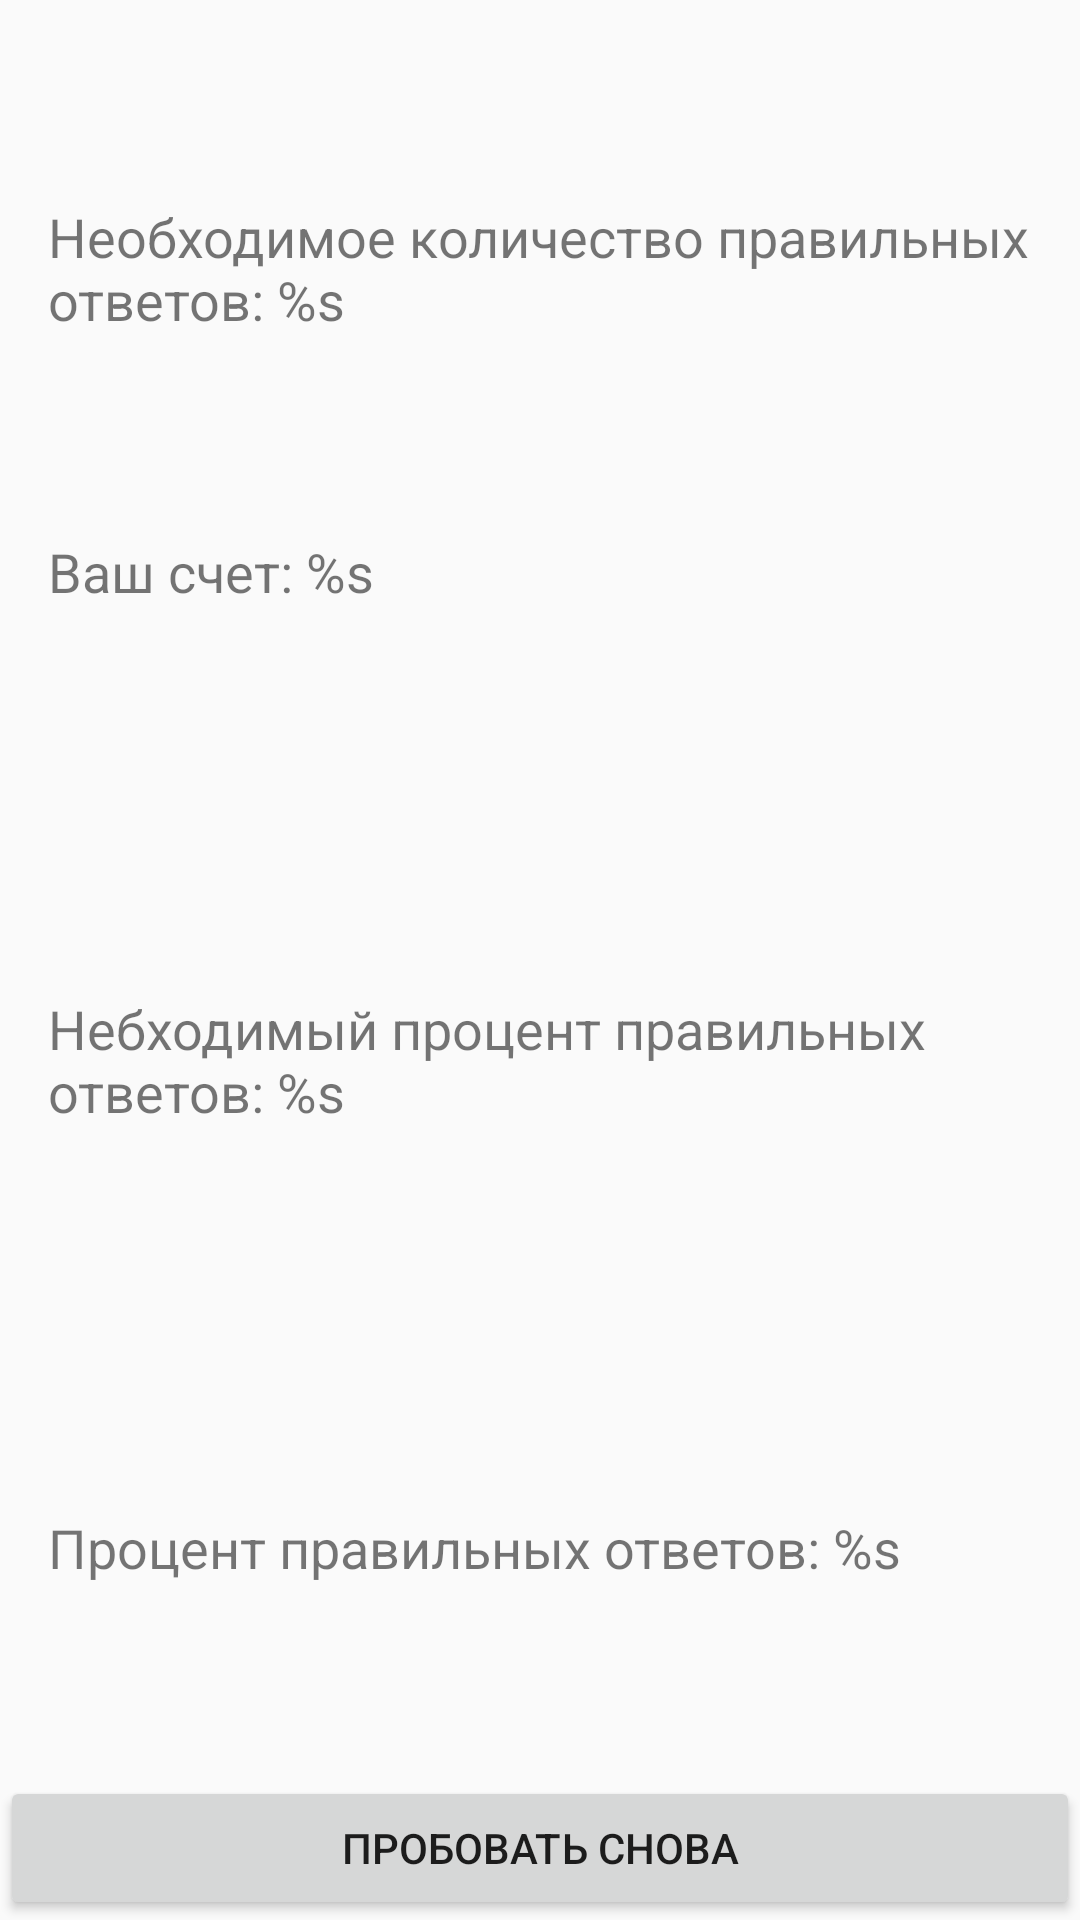

Android layout source for this screen:
<!-- AndroidManifest.xml: application theme Theme.AppCompat.DayNight.NoActionBar -->
<!-- res/layout/fragment_game_finished.xml -->
<?xml version="1.0" encoding="utf-8"?>
<androidx.constraintlayout.widget.ConstraintLayout xmlns:android="http://schemas.android.com/apk/res/android"
    xmlns:tools="http://schemas.android.com/tools"
    android:layout_width="match_parent"
    android:layout_height="match_parent"
    xmlns:app="http://schemas.android.com/apk/res-auto"
    tools:context=".presentation.GameFinishedFragment">

    <ImageView
        android:id="@+id/emoji_result"
        android:layout_width="0dp"
        android:layout_height="0dp"
        android:layout_margin="48dp"
        android:background="#C87979"
        android:contentDescription="@string/game_over"
        app:layout_constraintBottom_toTopOf="@id/tv_required_answers"
        app:layout_constraintEnd_toEndOf="parent"
        app:layout_constraintStart_toStartOf="parent"
        app:layout_constraintTop_toTopOf="parent"
        app:srcCompat="@drawable/circle_background"
        tools:scrCompat="@drawable/ic_smile"
        tools:srcCompat="@tools:sample/avatars" />

    <TextView
        android:id="@+id/tv_required_answers"
        android:layout_width="match_parent"
        android:layout_height="wrap_content"
        android:layout_margin="16dp"
        android:text="Необходимое количество правильных ответов: %s"
        android:textSize="18sp"
        app:layout_constraintBottom_toTopOf="@+id/tv_score_answers"
        app:layout_constraintEnd_toEndOf="parent"
        app:layout_constraintStart_toStartOf="parent"
        app:layout_constraintTop_toTopOf="parent"
        app:layout_constraintVertical_chainStyle="packed"/>
    <TextView
        android:id="@+id/tv_score_answers"
        android:layout_width="0dp"
        android:layout_height="wrap_content"
        android:text="Ваш счет: %s"
        android:textSize="18sp"
        app:layout_constraintBottom_toTopOf="@id/tv_required_percentage"
        app:layout_constraintEnd_toEndOf="@id/tv_required_answers"
        app:layout_constraintStart_toStartOf="@id/tv_required_answers"
        app:layout_constraintTop_toTopOf="@id/tv_required_answers"/>
    <TextView
        android:id="@+id/tv_required_percentage"
        android:layout_width="0dp"
        android:layout_height="wrap_content"
        android:layout_marginTop="16dp"
        android:text="Небходимый процент правильных ответов: %s"
        android:textSize="18sp"
        app:layout_constraintBottom_toBottomOf="@id/tv_score_percentage"
        app:layout_constraintEnd_toEndOf="@id/tv_required_answers"
        app:layout_constraintStart_toStartOf="@id/tv_required_answers"
        app:layout_constraintTop_toBottomOf="@id/tv_score_answers"
        app:layout_constraintVertical_chainStyle="packed"
        />
    <TextView
        android:id="@+id/tv_score_percentage"
        android:layout_width="0dp"
        android:layout_height="wrap_content"
        android:layout_marginTop="16dp"
        android:text="Процент правильных ответов: %s"
        android:textSize="18sp"
        app:layout_constraintBottom_toBottomOf="parent"
        app:layout_constraintEnd_toEndOf="@id/tv_required_answers"
        app:layout_constraintStart_toStartOf="@id/tv_required_answers"
        app:layout_constraintTop_toBottomOf="@id/tv_required_percentage"
        />
    <Button
        android:id="@+id/button_retry"
        android:layout_width="match_parent"
        android:layout_height="wrap_content"
        android:text="Пробовать снова"
        app:layout_constraintBottom_toBottomOf="parent"/>

</androidx.constraintlayout.widget.ConstraintLayout>
<!-- resources referenced by this layout -->
<resources>
  <!-- drawable circle_background (drawable) -->
  <?xml version="1.0" encoding="utf-8"?>
  <shape xmlns:android="http://schemas.android.com/apk/res/android"
      android:shape="oval">
      <solid android:color="@android:color/holo_purple"/>
  </shape>
  <string name="game_over">Game over</string>
</resources>
